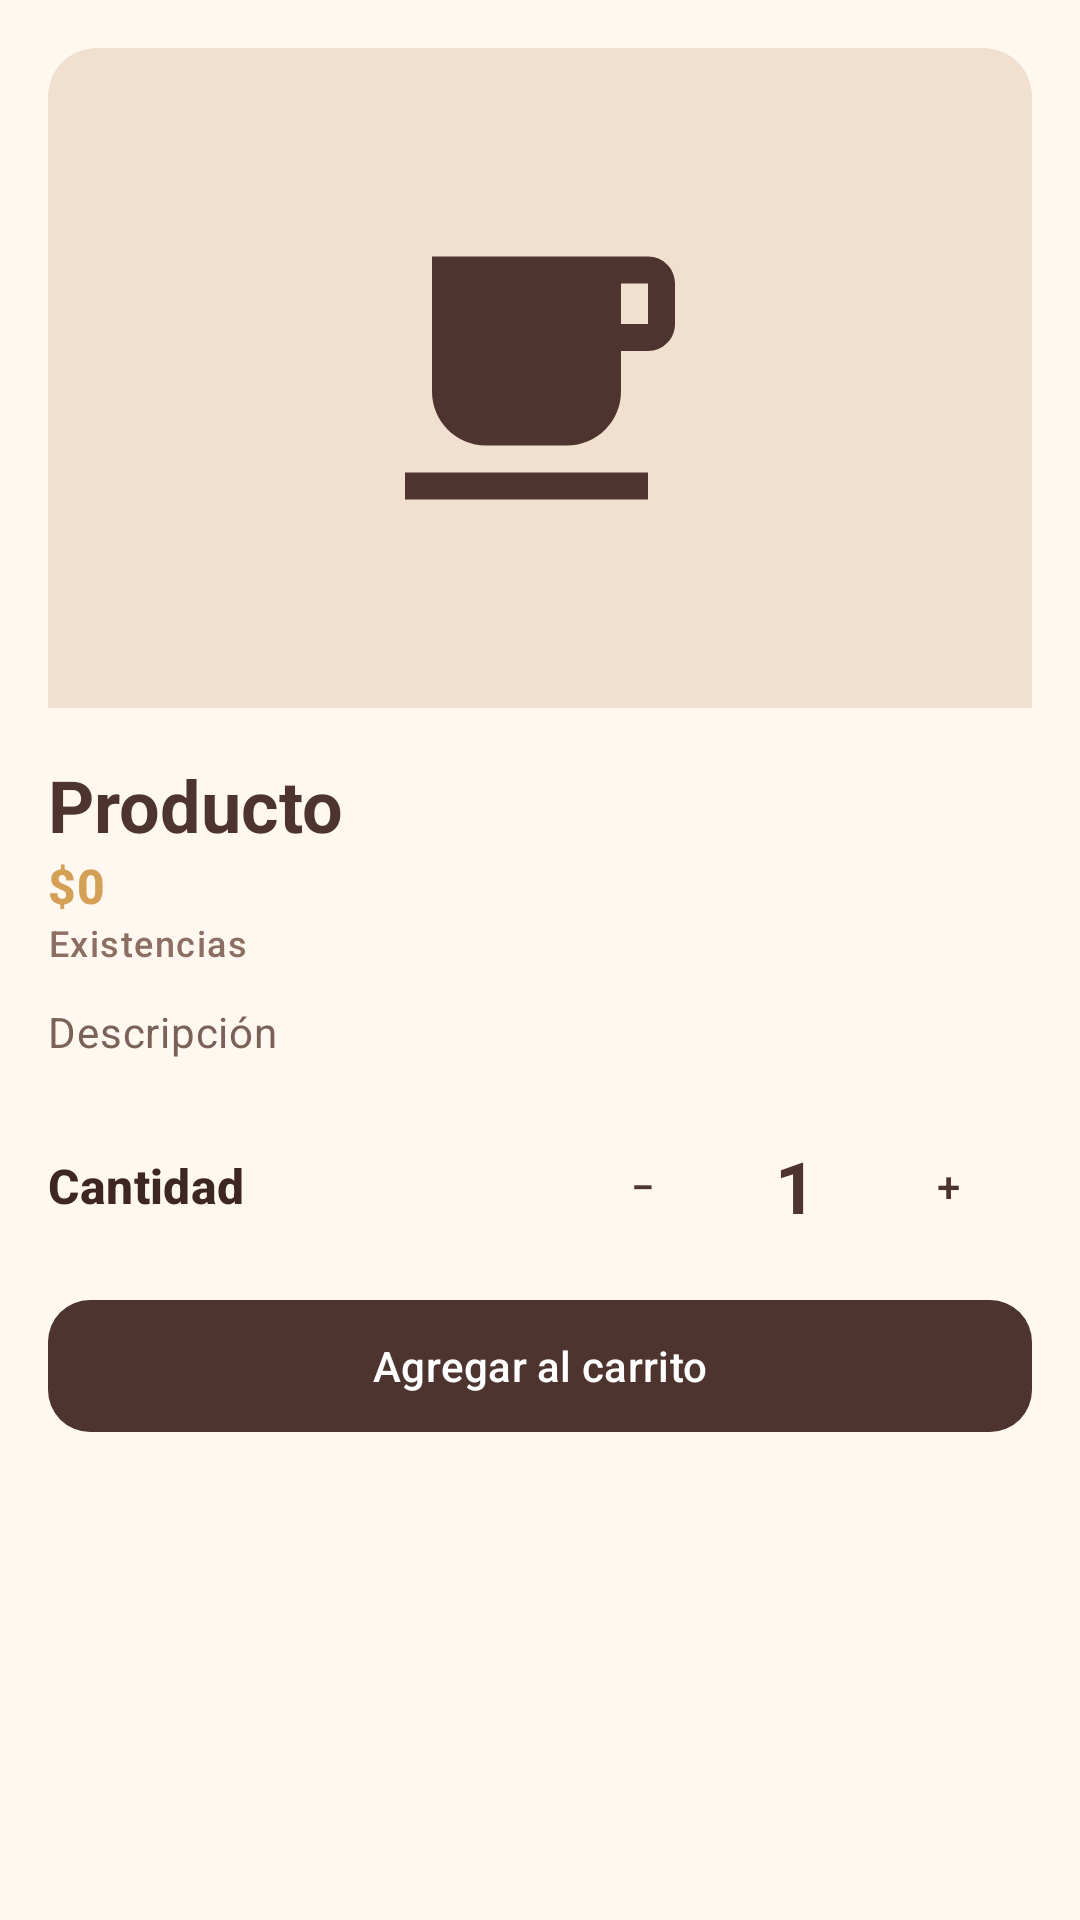

The Android layout XML behind this screen, and the referenced resources:
<!-- AndroidManifest.xml: application theme Theme.AndesCafe -->
<!-- res/layout/fragment_buyer_detail.xml -->
<?xml version="1.0" encoding="utf-8"?>
<ScrollView xmlns:android="http://schemas.android.com/apk/res/android" xmlns:app="http://schemas.android.com/apk/res-auto" xmlns:tools="http://schemas.android.com/tools" android:layout_width="match_parent" android:layout_height="match_parent" android:fillViewport="true">
  <LinearLayout android:layout_width="match_parent" android:layout_height="wrap_content" android:orientation="vertical">

    <LinearLayout android:layout_width="match_parent" android:layout_height="wrap_content" android:orientation="vertical" android:padding="@dimen/screen_padding">
    <ImageView android:id="@+id/ivProduct" android:layout_width="match_parent" android:layout_height="220dp" android:background="@drawable/bg_product_image" android:clipToOutline="true" android:padding="56dp" android:src="@drawable/ic_coffee" android:contentDescription="@null" app:tint="@color/cafe_primary"/>
    <TextView android:id="@+id/tvName" android:layout_width="wrap_content" android:layout_height="wrap_content" android:text="@string/producto" android:textAppearance="@style/TextAppearance.AndesCafe.Headline" android:layout_marginTop="16dp"/>
    <TextView android:id="@+id/tvPrice" android:layout_width="wrap_content" android:layout_height="wrap_content" android:text="@string/v_0" android:textAppearance="@style/TextAppearance.AndesCafe.Title" android:textColor="@color/cafe_accent"/>
    <TextView android:id="@+id/tvStock" android:layout_width="wrap_content" android:layout_height="wrap_content" android:text="@string/existencias" android:textAppearance="@style/TextAppearance.AndesCafe.Label" />
    <TextView android:id="@+id/tvDesc" android:layout_width="wrap_content" android:layout_height="wrap_content" android:text="@string/descripcin" android:textAppearance="@style/TextAppearance.AndesCafe.Body" android:layout_marginTop="12dp" android:layout_marginBottom="16dp"/>
    <LinearLayout android:layout_width="match_parent" android:layout_height="wrap_content" android:gravity="center_vertical" android:orientation="horizontal">
    <TextView  android:layout_width="wrap_content" android:layout_height="wrap_content" android:text="@string/cantidad" android:textAppearance="@style/TextAppearance.AndesCafe.Title" />
      <Space android:layout_width="0dp" android:layout_height="0dp" android:layout_weight="1"/>
      <Button android:id="@+id/btnMinus" style="@style/Widget.AndesCafe.Button.Outlined" android:layout_width="56dp" android:layout_height="wrap_content" android:minWidth="0dp" android:text="@string/minus"/>
    <TextView android:id="@+id/tvQty" android:layout_width="wrap_content" android:layout_height="wrap_content" android:text="@string/v_1" android:textAppearance="@style/TextAppearance.AndesCafe.Headline" android:layout_marginStart="16dp" android:layout_marginEnd="16dp"/>
      <Button android:id="@+id/btnPlus" style="@style/Widget.AndesCafe.Button.Outlined" android:layout_width="56dp" android:layout_height="wrap_content" android:minWidth="0dp" android:text="@string/plus"/>
    </LinearLayout>
    <com.google.android.material.button.MaterialButton android:id="@+id/btnAddCart" style="@style/Widget.AndesCafe.Button"
        android:layout_width="match_parent" android:layout_height="wrap_content" android:layout_marginTop="8dp"
        android:text="@string/agregar_al_carrito" />

    </LinearLayout>
  </LinearLayout>
</ScrollView>
<!-- resources referenced by this layout -->
<resources>
  <color name="cafe_accent">#D4A056</color>
  <color name="cafe_primary">#4E342E</color>
  <dimen name="screen_padding">16dp</dimen>
  <!-- drawable bg_product_image (drawable) -->
  <?xml version="1.0" encoding="utf-8"?>
  <shape xmlns:android="http://schemas.android.com/apk/res/android" android:shape="rectangle">
      <solid android:color="@color/cafe_container"/>
      <corners android:topLeftRadius="16dp" android:topRightRadius="16dp"/>
  </shape>
  <!-- drawable ic_coffee (drawable) -->
  <?xml version="1.0" encoding="utf-8"?>
  <vector xmlns:android="http://schemas.android.com/apk/res/android" android:width="24dp" android:height="24dp"
      android:viewportWidth="24" android:viewportHeight="24">
      <path android:fillColor="#FF000000" android:pathData="M2,21h18v-2H2v2zM20,8h-2L18,5h2v3zM20,3L4,3v10c0,2.21 1.79,4 4,4h6c2.21,0 4,-1.79 4,-4v-3h2c1.11,0 2,-0.89 2,-2L22,5c0,-1.11 -0.89,-2 -2,-2z"/>
  </vector>
  <string name="agregar_al_carrito">Agregar al carrito</string>
  <string name="cantidad">Cantidad</string>
  <string name="descripcin">Descripción</string>
  <string name="existencias">Existencias</string>
  <string name="minus">−</string>
  <string name="plus">+</string>
  <string name="producto">Producto</string>
  <string name="v_0">$0</string>
  <string name="v_1">1</string>
  <style name="TextAppearance.AndesCafe.Body" parent="TextAppearance.Material3.BodyMedium">
          <item name="android:textColor">@color/cafe_on_surface_variant</item>
      </style>
  <style name="TextAppearance.AndesCafe.Headline" parent="TextAppearance.Material3.TitleLarge">
          <item name="android:textColor">@color/cafe_primary</item>
          <item name="android:textStyle">bold</item>
          <item name="android:textSize">24sp</item>
      </style>
  <style name="TextAppearance.AndesCafe.Label" parent="TextAppearance.Material3.LabelMedium">
          <item name="android:textColor">@color/cafe_primary_light</item>
      </style>
  <style name="TextAppearance.AndesCafe.Title" parent="TextAppearance.Material3.TitleMedium">
          <item name="android:textColor">@color/cafe_on_surface</item>
          <item name="android:textStyle">bold</item>
      </style>
  <style name="Widget.AndesCafe.Button" parent="Widget.Material3.Button">
          <item name="backgroundTint">@color/cafe_primary</item>
          <item name="android:textColor">@color/white</item>
          <item name="android:minHeight">52dp</item>
          <item name="cornerRadius">@dimen/corner_button</item>
      </style>
  <style name="Widget.AndesCafe.Button.Outlined" parent="Widget.Material3.Button.OutlinedButton">
          <item name="strokeColor">@color/cafe_primary</item>
          <item name="strokeWidth">2dp</item>
          <item name="android:textColor">@color/cafe_primary</item>
          <item name="android:minHeight">52dp</item>
          <item name="cornerRadius">@dimen/corner_button</item>
      </style>
  <color name="cafe_container">#F1E0CF</color>
  <color name="cafe_on_surface_variant">#7A6258</color>
  <color name="cafe_primary_light">#8D6E63</color>
  <color name="cafe_on_surface">#3E2723</color>
  <color name="white">#FFFFFF</color>
  <dimen name="corner_button">14dp</dimen>
  <color name="cafe_primary_dark">#2B1B17</color>
  <color name="cafe_surface">#FFFFFF</color>
  <color name="cafe_background">#FFF8F0</color>
</resources>
